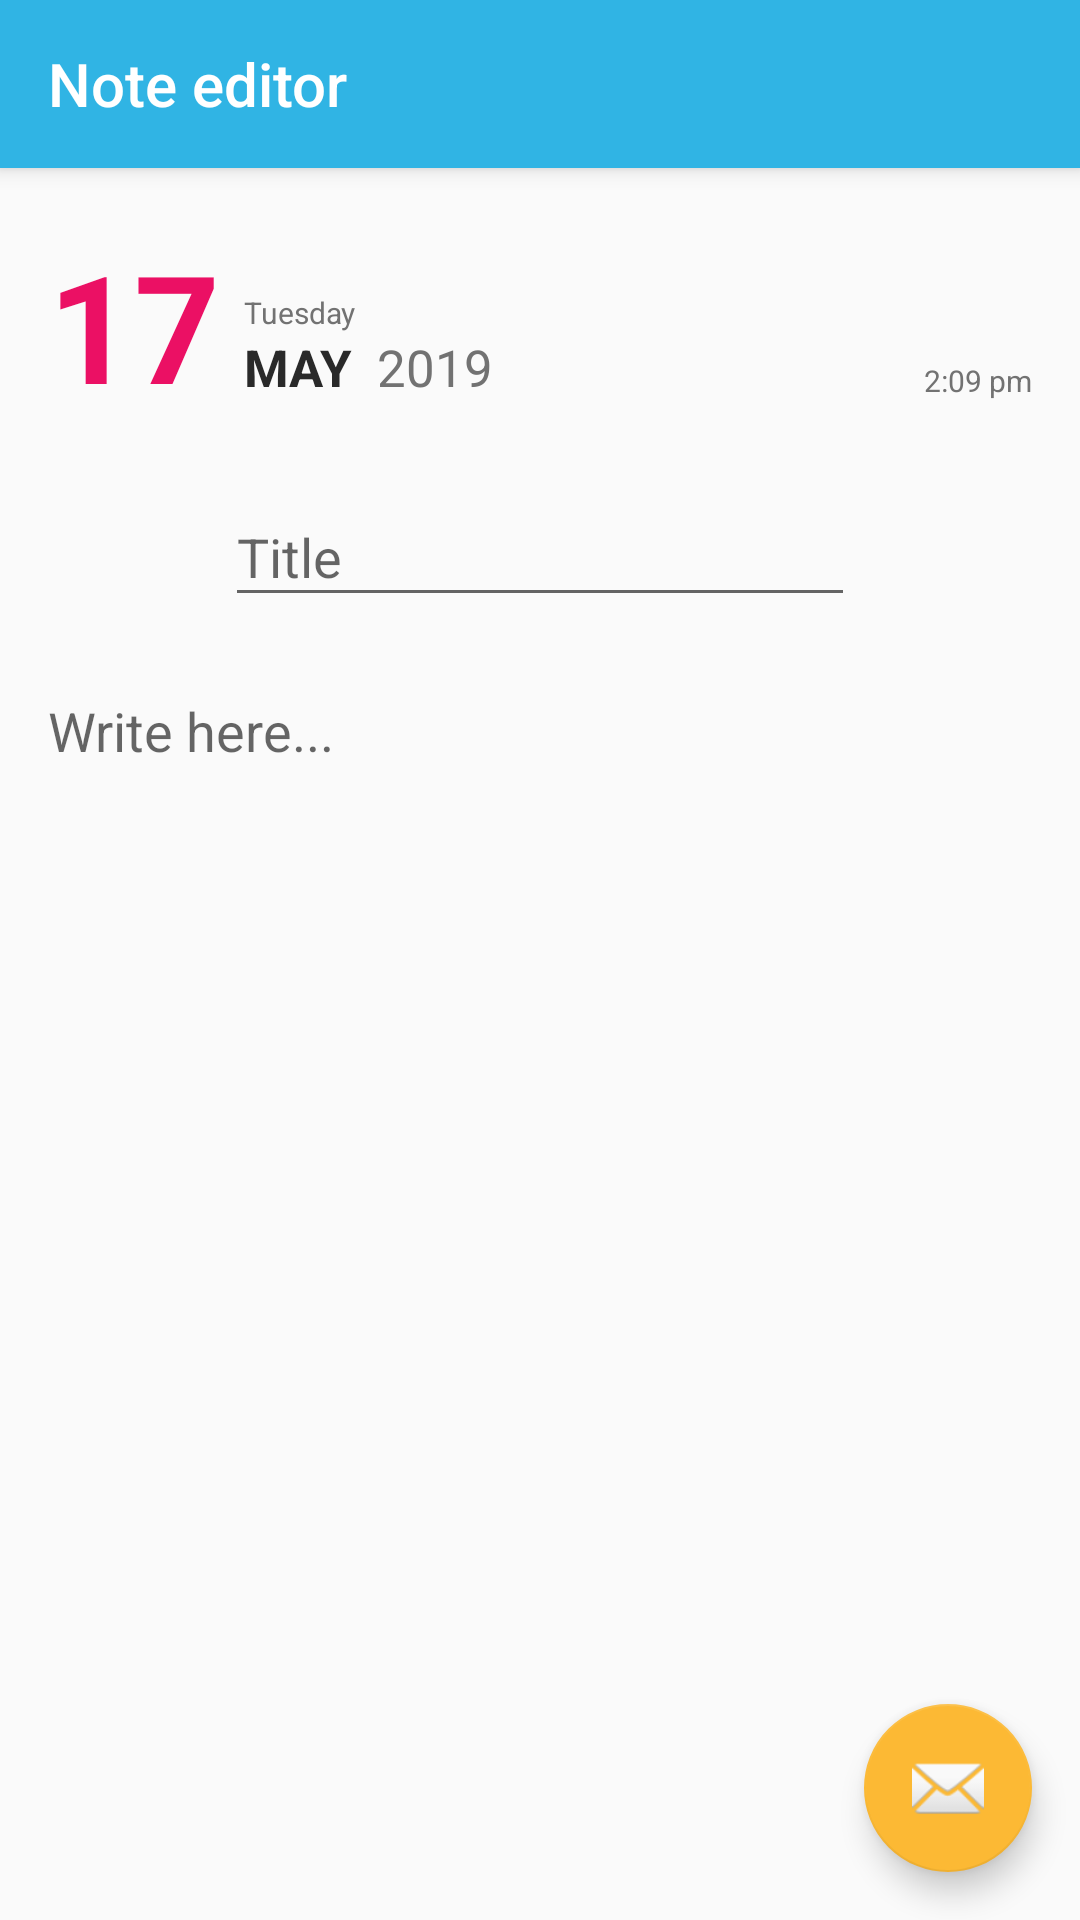

Here is an Android app screen rendered from its layout file. Give the layout XML and the strings, colors and styles it references.
<!-- AndroidManifest.xml: application theme AppTheme -->
<!-- res/layout/activity_new_note.xml -->
<?xml version="1.0" encoding="utf-8"?>
<androidx.coordinatorlayout.widget.CoordinatorLayout xmlns:android="http://schemas.android.com/apk/res/android"
    xmlns:app="http://schemas.android.com/apk/res-auto"
    xmlns:tools="http://schemas.android.com/tools"
    android:layout_width="match_parent"
    android:layout_height="match_parent"
    tools:context=".AddNote.NewNoteView"
    android:fitsSystemWindows="true"
    >
    
    <com.google.android.material.appbar.AppBarLayout
        android:layout_width="match_parent"
        android:layout_height="wrap_content"
        android:theme="@style/AppTheme.AppBarOverlay">
        <androidx.appcompat.widget.Toolbar
            android:layout_width="match_parent"
            android:layout_height="?attr/actionBarSize"
            android:id="@+id/toolbar"
            app:popupTheme="@style/AppTheme.PopupOverlay"
            app:title="@string/NoteEditor">

        </androidx.appcompat.widget.Toolbar>

    </com.google.android.material.appbar.AppBarLayout>

    <RelativeLayout
        android:layout_width="match_parent"
        android:layout_height="@dimen/NormalTopMargin"
        android:id="@+id/spacer"
        app:layout_anchor="@id/toolbar"
        app:layout_anchorGravity="bottom">

    </RelativeLayout>

    <androidx.constraintlayout.widget.ConstraintLayout
        android:layout_width="match_parent"
        android:layout_height="wrap_content"
        android:id="@+id/noteheader"
        app:layout_anchor="@id/spacer"
        app:layout_anchorGravity="bottom"
        android:layout_marginTop="@dimen/NormalTopMargin"
        >

        <TextView
            android:id="@+id/date"
            style="@style/date_new_note_style"
            android:layout_width="wrap_content"
            android:layout_height="wrap_content"
            android:layout_marginStart="16dp"
            android:text="@string/dummyDate"
            app:layout_constraintStart_toStartOf="parent"
            app:layout_constraintTop_toTopOf="parent" />

        <TextView
            android:id="@+id/month"
            style="@style/month_new_note_style"
            android:layout_width="wrap_content"
            android:layout_height="wrap_content"
            android:layout_marginStart="8dp"
            android:layout_marginBottom="8dp"
            android:text="@string/dummyMonth"
            app:layout_constraintBottom_toBottomOf="parent"
            app:layout_constraintStart_toEndOf="@id/date" />

        <TextView
            android:id="@+id/year"
            style="@style/year_new_note_style"
            android:layout_width="wrap_content"
            android:layout_height="wrap_content"
            android:layout_marginStart="8dp"
            android:layout_marginBottom="8dp"
            android:text="@string/dummyYear"
            app:layout_constraintBottom_toBottomOf="parent"
            app:layout_constraintStart_toEndOf="@id/month" />

        <TextView
            android:id="@+id/day"
            style="@style/day_new_note_style"
            android:layout_width="wrap_content"
            android:layout_height="wrap_content"
            android:layout_marginStart="8dp"
            android:text="@string/dummyDay"
            app:layout_constraintBottom_toTopOf="@id/month"
            app:layout_constraintStart_toEndOf="@id/date" />

        <TextView
            android:id="@+id/time"
            style="@style/day_new_note_style"
            android:layout_width="wrap_content"
            android:layout_height="wrap_content"
            android:layout_marginEnd="16dp"
            android:layout_marginBottom="8dp"
            android:text="@string/dummyTime"
            app:layout_constraintBottom_toBottomOf="parent"
            app:layout_constraintEnd_toEndOf="parent" />

    </androidx.constraintlayout.widget.ConstraintLayout>
    <RelativeLayout
        android:layout_width="match_parent"
        android:layout_height="@dimen/NormalTopMargin"
        android:id="@+id/spacer2"
        app:layout_anchor="@id/noteheader"
        app:layout_anchorGravity="bottom"/>
    <com.google.android.material.textfield.TextInputLayout
        android:layout_width="match_parent"
        android:layout_height="wrap_content"
        android:id="@+id/title_layout"
        android:hint="@string/TitleHint"
        app:layout_anchor="@id/spacer2"
        app:layout_anchorGravity="bottom"
        android:layout_margin="@dimen/NormalTopMargin">
        <EditText
            android:layout_width="match_parent"
            android:layout_height="wrap_content"
            android:id="@+id/title"/>

    </com.google.android.material.textfield.TextInputLayout>
    <RelativeLayout
        android:layout_width="match_parent"
        android:layout_height="@dimen/NormalTopMargin"
        android:id="@+id/spacer3"
        app:layout_anchor="@id/title_layout"
        app:layout_anchorGravity="bottom"/>
    <ScrollView
        android:layout_width="match_parent"
        android:layout_height="wrap_content"
        app:layout_anchor="@id/spacer3"
        app:layout_anchorGravity="bottom"
        android:layout_marginLeft="@dimen/fab_margin"
        android:layout_marginRight="@dimen/fab_margin"
        >
        <EditText
            android:layout_width="match_parent"
            android:layout_height="wrap_content"
            android:hint="@string/New_note_content_hint"
            android:background="@null"
            />

    </ScrollView>

    <com.google.android.material.floatingactionbutton.FloatingActionButton
        android:id="@+id/addsticker"
        android:layout_width="wrap_content"
        android:layout_height="wrap_content"
        android:layout_gravity="end|bottom"
        android:layout_margin="@dimen/fab_margin"
        app:srcCompat="@android:drawable/ic_dialog_email" />

</androidx.coordinatorlayout.widget.CoordinatorLayout>
<!-- resources referenced by this layout -->
<resources>
  <dimen name="NormalTopMargin">75dp</dimen>
  <dimen name="fab_margin">16dp</dimen>
  <string name="New_note_content_hint">Write here...</string>
  <string name="NoteEditor">Note editor</string>
  <string name="TitleHint">Title</string>
  <string name="dummyDate">17</string>
  <string name="dummyDay">Tuesday</string>
  <string name="dummyMonth">May</string>
  <string name="dummyTime">2:09 pm</string>
  <string name="dummyYear">2019</string>
  <style name="AppTheme.AppBarOverlay" parent="ThemeOverlay.AppCompat.Dark.ActionBar" />
  <style name="AppTheme.PopupOverlay" parent="ThemeOverlay.AppCompat.Light" />
  <style name="date_new_note_style" parent="date_style">
          <item name="android:textSize">50sp</item>
          <item name="android:textStyle">bold</item>
      </style>
  <style name="day_new_note_style" parent="day_style">
  
      </style>
  <style name="month_new_note_style" parent="month_style">
          <item name="android:textStyle">bold</item>
      </style>
  <style name="year_new_note_style" parent="year_style">
          <item name="android:textSize">17sp</item>
      </style>
  <style name="AppTheme" parent="Theme.AppCompat.Light.DarkActionBar">
          
          <item name="colorPrimary">@color/colorPrimary</item>
          <item name="colorPrimaryDark">@color/colorPrimaryDark</item>
          <item name="colorAccent">@color/colorAccent</item>
          <item name="actionModeBackground">@color/colorPrimaryDark</item>
          <item name="windowActionModeOverlay">true</item>
  
      </style>
  <style name="date_style" parent="AppTheme">
          <item name="android:textSize">17sp</item>
          <item name="android:textColor">@color/colorPrimaryDark</item>
      </style>
  <style name="day_style" parent="AppTheme">
          <item name="android:textSize">10sp</item>
          <item name="android:textColor">@color/FadeText</item>
      </style>
  <style name="month_style" parent="AppTheme">
          <item name="android:textSize">17sp</item>
          <item name="android:textColor">@color/DarkText</item>
          <item name="android:textAllCaps">true</item>
      </style>
  <style name="year_style" parent="AppTheme">
          <item name="android:textSize">13sp</item>
          <item name="android:textColor">@color/FadeText</item>
      </style>
  <color name="colorPrimary">#30b4e4</color>
  <color name="colorPrimaryDark">#eb1064</color>
  <color name="colorAccent">#fcb934</color>
  <color name="FadeText">#727272</color>
  <color name="DarkText">#292929</color>
</resources>
